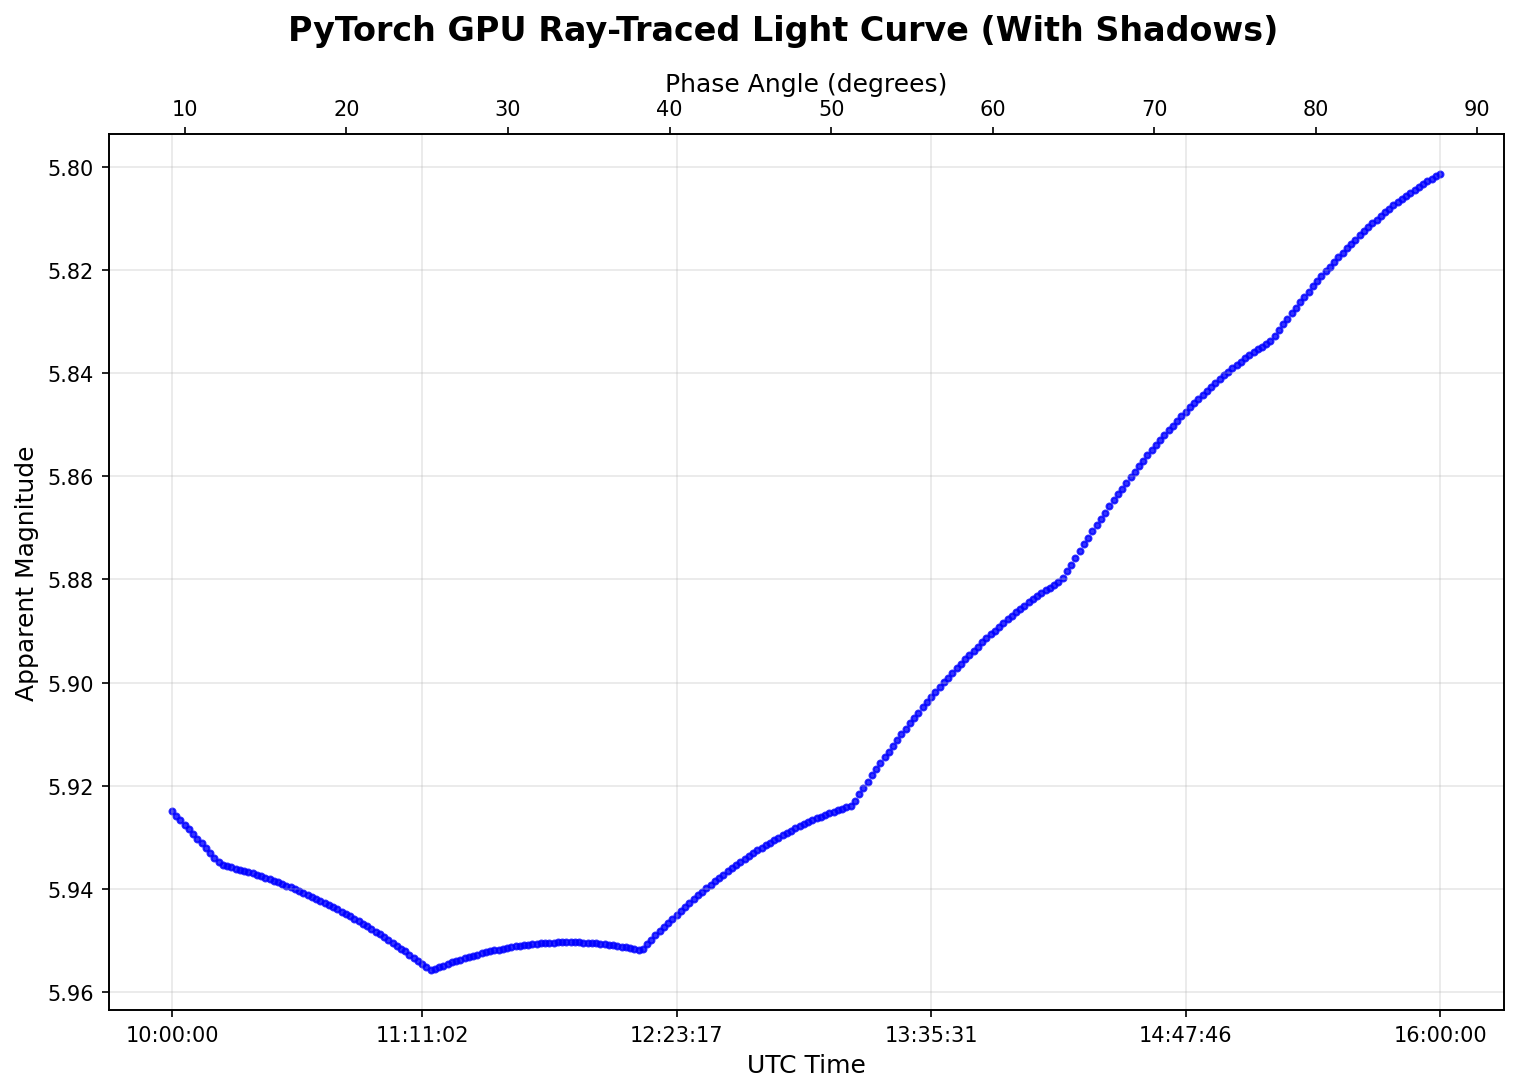

The table this chart was drawn from, first rows:
UTC_Time, ET_Seconds, Hours_Since_Start, Apparent_Magnitude, Phase_Angle_Deg, Observer_Distance_1000km
2020 FEB 05 10:00:00, 634168869, 0.0, 5.925, 9.196, 38.64
2020 FEB 05 10:01:12, 634168941, 0.02007, 5.926, 9.213, 38.64
2020 FEB 05 10:02:24, 634169014, 0.04013, 5.927, 9.24, 38.64
2020 FEB 05 10:03:37, 634169086, 0.0602, 5.928, 9.276, 38.64
2020 FEB 05 10:04:49, 634169158, 0.08027, 5.928, 9.32, 38.64
2020 FEB 05 10:06:01, 634169230, 0.1003, 5.929, 9.374, 38.64
2020 FEB 05 10:07:13, 634169303, 0.1204, 5.93, 9.436, 38.64
2020 FEB 05 10:08:26, 634169375, 0.1405, 5.931, 9.507, 38.64
2020 FEB 05 10:09:38, 634169447, 0.1605, 5.932, 9.586, 38.64
2020 FEB 05 10:10:50, 634169519, 0.1806, 5.933, 9.673, 38.64
2020 FEB 05 10:12:02, 634169592, 0.2007, 5.934, 9.769, 38.64
2020 FEB 05 10:13:15, 634169664, 0.2207, 5.935, 9.872, 38.64
2020 FEB 05 10:14:27, 634169736, 0.2408, 5.935, 9.982, 38.65
2020 FEB 05 10:15:39, 634169808, 0.2609, 5.936, 10.1, 38.65
2020 FEB 05 10:16:51, 634169881, 0.2809, 5.936, 10.22, 38.65
2020 FEB 05 10:18:04, 634169953, 0.301, 5.936, 10.36, 38.65
2020 FEB 05 10:19:16, 634170025, 0.3211, 5.936, 10.49, 38.65
2020 FEB 05 10:20:28, 634170097, 0.3411, 5.937, 10.64, 38.65
2020 FEB 05 10:21:40, 634170170, 0.3612, 5.937, 10.79, 38.65
2020 FEB 05 10:22:53, 634170242, 0.3813, 5.937, 10.94, 38.65
2020 FEB 05 10:24:05, 634170314, 0.4013, 5.937, 11.1, 38.65
2020 FEB 05 10:25:17, 634170386, 0.4214, 5.938, 11.27, 38.65
2020 FEB 05 10:26:29, 634170458, 0.4415, 5.938, 11.44, 38.65
2020 FEB 05 10:27:42, 634170531, 0.4615, 5.938, 11.62, 38.65
2020 FEB 05 10:28:54, 634170603, 0.4816, 5.938, 11.8, 38.65
2020 FEB 05 10:30:06, 634170675, 0.5017, 5.939, 11.98, 38.65
2020 FEB 05 10:31:18, 634170747, 0.5217, 5.939, 12.17, 38.65
2020 FEB 05 10:32:31, 634170820, 0.5418, 5.939, 12.37, 38.65
2020 FEB 05 10:33:43, 634170892, 0.5619, 5.94, 12.56, 38.65
2020 FEB 05 10:34:55, 634170964, 0.5819, 5.94, 12.76, 38.65
2020 FEB 05 10:36:07, 634171036, 0.602, 5.94, 12.97, 38.65
2020 FEB 05 10:37:19, 634171109, 0.6221, 5.941, 13.18, 38.65
2020 FEB 05 10:38:32, 634171181, 0.6421, 5.941, 13.39, 38.65
2020 FEB 05 10:39:44, 634171253, 0.6622, 5.941, 13.6, 38.65
2020 FEB 05 10:40:56, 634171325, 0.6823, 5.942, 13.82, 38.65
2020 FEB 05 10:42:08, 634171398, 0.7023, 5.942, 14.04, 38.65
2020 FEB 05 10:43:21, 634171470, 0.7224, 5.943, 14.26, 38.65
2020 FEB 05 10:44:33, 634171542, 0.7425, 5.943, 14.48, 38.65
2020 FEB 05 10:45:45, 634171614, 0.7625, 5.944, 14.71, 38.65
2020 FEB 05 10:46:57, 634171687, 0.7826, 5.944, 14.94, 38.65
2020 FEB 05 10:48:10, 634171759, 0.8027, 5.944, 15.17, 38.65
2020 FEB 05 10:49:22, 634171831, 0.8227, 5.945, 15.4, 38.65
2020 FEB 05 10:50:34, 634171903, 0.8428, 5.945, 15.64, 38.65
2020 FEB 05 10:51:46, 634171976, 0.8629, 5.946, 15.87, 38.65
2020 FEB 05 10:52:59, 634172048, 0.8829, 5.946, 16.11, 38.65
2020 FEB 05 10:54:11, 634172120, 0.903, 5.947, 16.35, 38.65
2020 FEB 05 10:55:23, 634172192, 0.9231, 5.947, 16.59, 38.65
2020 FEB 05 10:56:35, 634172265, 0.9431, 5.948, 16.84, 38.65
2020 FEB 05 10:57:48, 634172337, 0.9632, 5.948, 17.08, 38.65
2020 FEB 05 10:59:00, 634172409, 0.9833, 5.949, 17.33, 38.65
2020 FEB 05 11:00:12, 634172481, 1.003, 5.949, 17.58, 38.65
2020 FEB 05 11:01:24, 634172553, 1.023, 5.95, 17.82, 38.65
2020 FEB 05 11:02:37, 634172626, 1.043, 5.95, 18.08, 38.65
2020 FEB 05 11:03:49, 634172698, 1.064, 5.951, 18.33, 38.65
2020 FEB 05 11:05:01, 634172770, 1.084, 5.952, 18.58, 38.65
2020 FEB 05 11:06:13, 634172842, 1.104, 5.952, 18.83, 38.65
2020 FEB 05 11:07:25, 634172915, 1.124, 5.953, 19.09, 38.65
2020 FEB 05 11:08:38, 634172987, 1.144, 5.953, 19.34, 38.65
2020 FEB 05 11:09:50, 634173059, 1.164, 5.954, 19.6, 38.65
2020 FEB 05 11:11:02, 634173131, 1.184, 5.955, 19.86, 38.65
... 240 more rows
